2-way image classification set "image_rgb" from GitHub (louisfelixaudet/imagetIA); label vocabulary: arreter, continue.

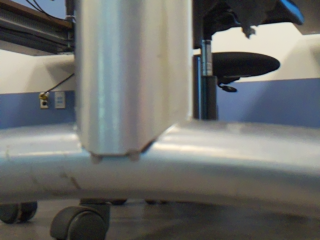
Label: arreter

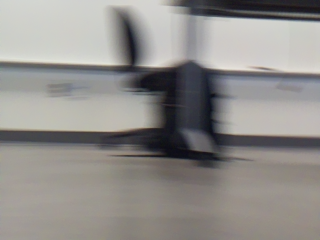
Label: continue

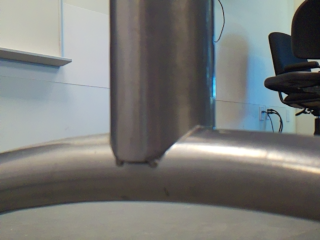
Label: arreter

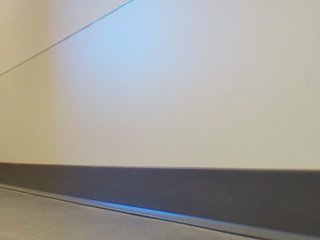
Label: continue

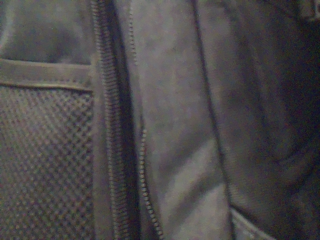
Label: arreter

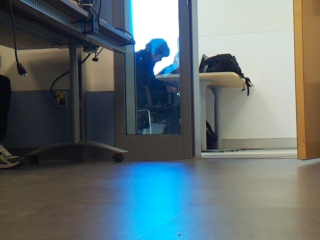
Label: continue
